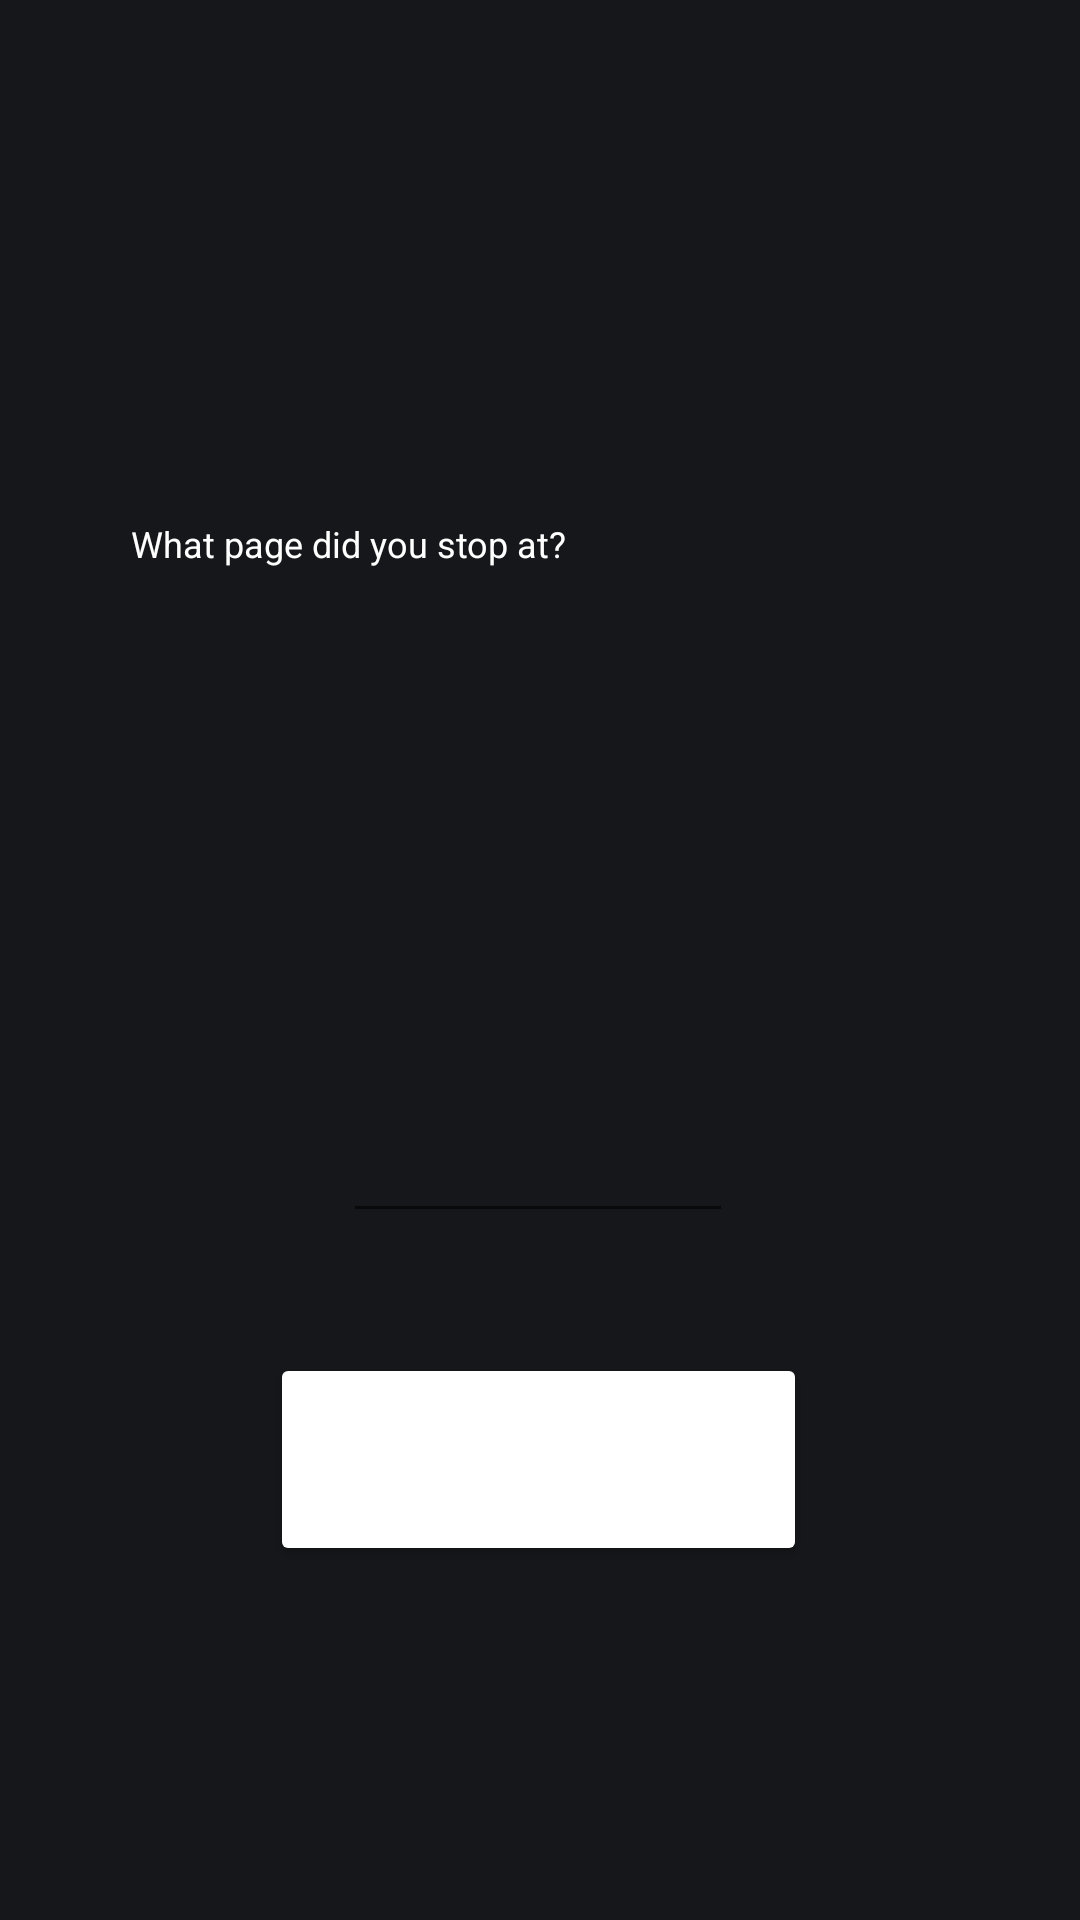

Write the Android layout XML for this screen, with the resource values it uses.
<!-- AndroidManifest.xml: application theme Theme.PageWise -->
<!-- res/layout/activity_finish_reading.xml -->
<?xml version="1.0" encoding="utf-8"?>
<androidx.constraintlayout.widget.ConstraintLayout xmlns:android="http://schemas.android.com/apk/res/android"
    xmlns:app="http://schemas.android.com/apk/res-auto"
    xmlns:tools="http://schemas.android.com/tools"
    android:layout_width="match_parent"
    android:layout_height="match_parent"
    tools:context=".FinishReadingActivity">

    <TextView
        android:id="@+id/textView"
        android:layout_width="272dp"
        android:layout_height="111dp"
        android:layout_marginBottom="56dp"
        android:text="What page did you stop at?"
        app:layout_constraintBottom_toTopOf="@+id/lastpagenum"
        app:layout_constraintEnd_toEndOf="parent"
        app:layout_constraintHorizontal_bias="0.496"
        app:layout_constraintStart_toStartOf="parent" />

    <EditText
        android:id="@+id/lastpagenum"
        android:layout_width="130dp"
        android:layout_height="71dp"
        android:layout_marginTop="340dp"
        android:ems="10"
        android:inputType="number"
        app:layout_constraintEnd_toEndOf="parent"
        app:layout_constraintHorizontal_bias="0.497"
        app:layout_constraintStart_toStartOf="parent"
        app:layout_constraintTop_toTopOf="parent" />

    <Button
        android:id="@+id/confirm_session_button"
        android:layout_width="179dp"
        android:layout_height="71dp"
        android:layout_marginTop="40dp"
        android:text="CONFIRM"
        app:layout_constraintEnd_toEndOf="parent"
        app:layout_constraintHorizontal_bias="0.498"
        app:layout_constraintStart_toStartOf="parent"
        app:layout_constraintTop_toBottomOf="@+id/lastpagenum" />
</androidx.constraintlayout.widget.ConstraintLayout>
<!-- resources referenced by this layout -->
<resources>
  <style name="Theme.PageWise" parent="Theme.MaterialComponents.DayNight.DarkActionBar">
          <item name="android:statusBarColor" tools:targetApi="l">?attr/colorPrimaryVariant</item>
  
          <item name="colorPrimary">#33363d</item>
          <item name="colorPrimaryVariant">#33363d</item>
          <item name="colorOnPrimary">#FFFFFF</item>
  
          <item name="colorSecondary">#33363d</item>
          <item name="colorSecondaryVariant">#33363d</item>
          <item name="colorOnSecondary">#FFFFFF</item>
  
          <item name="colorSurface">#000000</item>
          <item name="colorOnSurface">#FFFFFF</item>
  
          <item name="android:colorBackground">#16171a</item>
          <item name="colorOnBackground">#FFFFFF</item>
  
          <item name="colorError">#B00020</item>
          <item name="colorOnError">#FFFFFF</item>
  
          <item name="colorButtonNormal">#FFFFFF</item>
  
          <item name="colorAccent">#FFFFFF</item>
  
          <item name="android:textColor">#FFFFFF</item>
          <item name="android:textSize">12sp</item>
      </style>
</resources>
